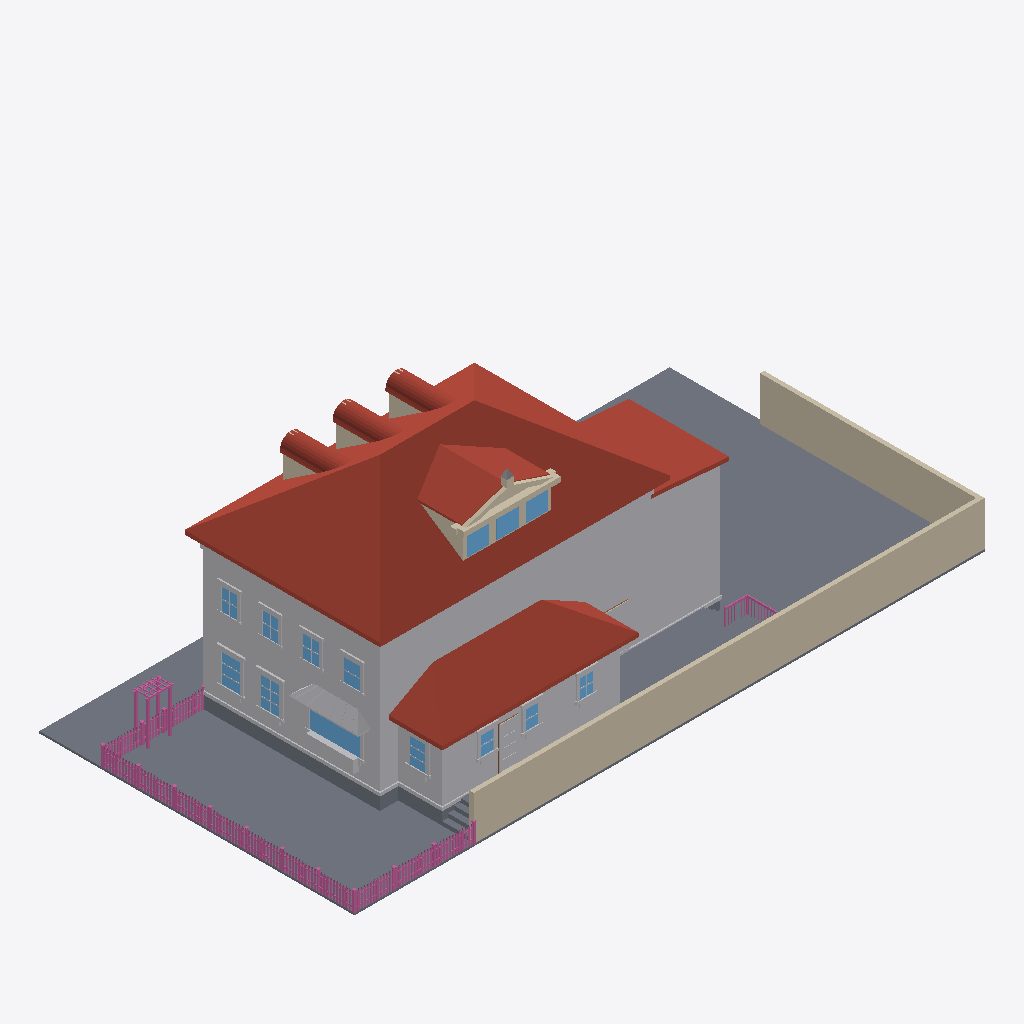
Isometric view of an IFC building model (IFC-SPF (STEP), schema IFC4, length unit metre), seen from the south-west, elements coloured by IFC class: 170 railings (pink), 81 other elements (light grey), 35 roofs (red-brown), 20 walls (beige), 14 windows (light blue), 13 slabs (grey), 1 door (brown).
Extent 30.6 m × 15.3 m × 11.0 m (x, y, z). Elements (830): 335 IfcBuildingElementProxy, 230 IfcRailing, 126 IfcWindow, 67 IfcWall, 47 IfcRoof, 21 IfcSlab, 4 IfcDoor.

HEADER;
FILE_DESCRIPTION(('ViewDefinition[DesignTransferView]'),'2;1');
FILE_NAME('/dev/null','2026-06-21T02:14:18+00:00',(''),(''),'IfcOpenShell 0.8.5','IfcOpenShell 0.8.5','Nobody');
FILE_SCHEMA(('IFC4'));
ENDSEC;
DATA;
#1=IFCPROJECT('1eMXtUthf65uCZA8CHOccI',$,'Eureka Residence',$,$,$,$,(#10),#5);
#12=IFCSITE('258cAMVBv7jQpojRNcauJl',$,'Site',$,$,$,$,$,$,$,$,$,$,$);
#13=IFCBUILDING('2rxceQKRHECxdPYaLsjgsC',$,'Eureka House',$,$,$,$,$,$,$,$,$);
#14=IFCBUILDINGSTOREY('1T3kkSMcn7GOkJCRVJGAzU',$,'Site',$,$,$,$,$,$,$);
#18=IFCSLAB('0W_6ruy_PEn9Lpq0S01DFo',$,'Lot',$,$,#42,#31,$,.BASESLAB.);
#2028=IFCROOF('1YE5cYD1LCaPcOF66atSI6',$,'Roof - primary',$,$,#2039,#2029,$,.HIP_ROOF.);
#67=IFCBUILDINGELEMENTPROXY('0zGB5AaWL7rQFGF8zFmYW2',$,'Massing - primary',$,$,#90,#80,$,$);
#21282=IFCWALL('1e0Z0cgOj0vwUWw1I3cBSQ',$,'Lot wall - south',$,$,#21305,#21295,$,$);
#5664=IFCROOF('3it$fsZPj56guPNo4vD2fK',$,'Roof - scullery',$,$,#5675,#5665,$,.SHED_ROOF.);
#21306=IFCWALL('0FtjNY3y50efxCaHjYx1dn',$,'Lot wall - east',$,$,#21326,#21316,$,$);
#5463=IFCBUILDINGELEMENTPROXY('3zS2JtF6b7aP$uN47p1teP',$,'Massing - extension',$,$,#5474,#5464,$,$);
#5600=IFCBUILDINGELEMENTPROXY('3ihdcOcgz4eQpXsxj3tiFZ',$,'Massing - scullery',$,$,#5611,#5601,$,$);
#5505=IFCROOF('0ZwI3Rf2zCrggQJr3pB6xw',$,'Roof - extension',$,$,#5516,#5506,$,.SHED_ROOF.);
#4865=IFCROOF('3ur46kQmTF3fLHRVBDcnE$',$,'Shed dormer roof W',$,$,#4876,#4866,$,$);
#20544=IFCSLAB('0uwCik8j57BubRZ3uP5K5W',$,'Deck',$,$,#20564,#20554,$,$);
#43=IFCSLAB('2mQzRqmt55mwV6PWmc86iN',$,'Crawlspace - primary',$,$,#66,#56,$,.BASESLAB.);
#20520=IFCSLAB('3ZAwyM5t5DCOsWEMs$6mu8',$,'Deck',$,$,#20543,#20533,$,$);
#115=IFCBUILDINGELEMENTPROXY('32M0gjmtnA1fmFm5P4BvOn',$,'Belt course - primary',$,$,#135,#125,$,$);
#4907=IFCROOF('3CB4PvvqLBUgfmBnrp3pZr',$,'Shed dormer roof E',$,$,#4918,#4908,$,$);
#20211=IFCBUILDINGELEMENTPROXY('1pBVhbY9fA7wuslhhaIWou',$,'Kitchen awning',$,$,#20222,#20212,$,$);
#4956=IFCWALL('3ArdbRGjb37vK9$uelS6x1',$,'Pediment cornice',$,$,#4976,#4966,$,$);
#5391=IFCBUILDINGELEMENTPROXY('08b3NJ6kT01BIb5ikpJglD',$,'Water table - primary',$,$,#5411,#5401,$,$);
#8190=IFCWINDOW('0kjv2XYZ17wPmOoM7qFdfN',$,'Window - Kitchen W (picture)',$,$,#8210,#8200,$,$,$,$,$,$);
#5538=IFCSLAB('32KqHL30z30Pn_t4QLCRah',$,'Crawlspace - scullery',$,$,#5558,#5548,$,.BASESLAB.);
#20475=IFCBUILDINGELEMENTPROXY('3xeJGyW7r9EPuYGD4luo$m',$,'Kitchen planter box',$,$,#20495,#20485,$,$);
#4786=IFCWALL('3kSG59rj1E_hGJ6wb9sJgA',$,'Shed dormer cheek W',$,$,#4797,#4787,$,$);
#9009=IFCWINDOW('26_6WSL3HBxwWPnyccE46U',$,'Window - Dining W2',$,$,#9029,#9019,$,$,$,$,$,$);
#8799=IFCWINDOW('3z$2ZiLeH9jhAKHAVoyZFM',$,'Window - Dining W1',$,$,#8819,#8809,$,$,$,$,$,$);
#5307=IFCWINDOW('0phKKfILP6heN137$$oRzN',$,'Shed dormer window 2',$,$,#5327,#5317,$,$,$,$,$,$);
#11874=IFCBUILDINGELEMENTPROXY('1E6nv3Fsv5Quxsyq3Xu8Pj',$,'Back Door part',$,$,#11894,#11884,$,$);
#5265=IFCWINDOW('1huO1xYbXAJOo6w2KdA7UH',$,'Shed dormer window 1',$,$,#5285,#5275,$,$,$,$,$,$);
#5349=IFCWINDOW('1$KYLNSv91vhFDW_5hIZXu',$,'Shed dormer window 3',$,$,#5369,#5359,$,$,$,$,$,$);
#20496=IFCBUILDINGELEMENTPROXY('3nSXN9iO9Ddud05cTd7ixq',$,'Kitchen planter greenery',$,$,#20519,#20509,$,$);
#5007=IFCWALL('3$zkzFoJfF4uR4lIHLOec2',$,'Pediment rake',$,$,#5018,#5008,$,$);
#11559=IFCWINDOW('2e8aCwR096yhYpAw6h3cf5',$,'Window - Scullery E',$,$,#11579,#11569,$,$,$,$,$,$);
#23344=IFCRAILING('1BMsjzkHD6Dgt0T9x$c1o6',$,'Fence rail',$,$,#23364,#23354,$,$);
#23323=IFCRAILING('2LWNrUOrD3wRKMZ4qlPJYy',$,'Fence rail',$,$,#23343,#23333,$,$);
#12819=IFCWINDOW('3Y$m_YQ$10_v4V0J0Vt9kn',$,'Upper - West 1',$,$,#12839,#12829,$,$,$,$,$,$);
#2173=IFCWALL('2Z2eOWYH13qxJ3olUaZhoM',$,'Dormer 1 cheek W',$,$,#2184,#2174,$,$);
#3985=IFCWALL('30zXCTsDX7xRD_VR_vfcUf',$,'Dormer 3 cheek W',$,$,#3996,#3986,$,$);
#3079=IFCWALL('2u9RRuOrH7qf4W_aSJnL2f',$,'Dormer 2 cheek W',$,$,#3090,#3080,$,$);
#12987=IFCWINDOW('2zCBRdBsL52BfIJb5edEZa',$,'Upper - West 2',$,$,#13007,#12997,$,$,$,$,$,$);
#5676=IFCBUILDINGELEMENTPROXY('0px1KaKbD8qAV9rkydD813',$,'Water table - scullery',$,$,#5696,#5686,$,$);
#13155=IFCWINDOW('0Hi8oqFIvE5RHQpIjmBYxy',$,'Upper - West 3',$,$,#13175,#13165,$,$,$,$,$,$);
#13323=IFCWINDOW('27k$$spmH7Wet$4SBPeNiv',$,'Upper - West 4',$,$,#13343,#13333,$,$,$,$,$,$);
#5049=IFCWALL('2jGCAvsxnApxCvSnpFEO9h',$,'Pediment rake',$,$,#5060,#5050,$,$);
#10992=IFCWINDOW('0ndVhzW9z0nwO_9m$A160w',$,'Window - Scullery S1',$,$,#11012,#11002,$,$,$,$,$,$);
#11181=IFCWINDOW('16BA3iJgvBsPlEnEDHdO84',$,'Window - Scullery S2',$,$,#11201,#11191,$,$,$,$,$,$);
#11370=IFCWINDOW('2P3YBCv0v7tuPEESSmK8Dm',$,'Window - Scullery S3',$,$,#11390,#11380,$,$,$,$,$,$);
#5517=IFCBUILDINGELEMENTPROXY('2Zo0Sn57fCChrJKD2hhTMi',$,'Water table - extension',$,$,#5537,#5527,$,$);
#2349=IFCROOF('2NApIAeTr5GhF9hG1axK5C',$,'Dormer 1 barrel 0',$,$,#2360,#2350,$,$);
#4161=IFCROOF('21ki_5X618BujaoakF4ET3',$,'Dormer 3 barrel 0',$,$,#4172,#4162,$,$);
#3255=IFCROOF('3X25irNR9BmRrs2dxchAiV',$,'Dormer 2 barrel 0',$,$,#3266,#3256,$,$);
#2517=IFCROOF('2IJZVHXTDC6g92eMYLdNBE',$,'Dormer 1 barrel 4',$,$,#2528,#2518,$,$);
#3423=IFCROOF('1zpYVRQTTAUwTIBWfzv04U',$,'Dormer 2 barrel 4',$,$,#3434,#3424,$,$);
#4329=IFCROOF('0$g1X3U35D_BnaO6NvDmwx',$,'Dormer 3 barrel 4',$,$,#4340,#4330,$,$);
#8145=IFCBUILDINGELEMENTPROXY('0FDgzOY392pvKa8wFa$BaA',$,'Family -) Patio part',$,$,#8168,#8158,$,$);
#20649=IFCSLAB('1v9to3Bq59Jxrfgh1Q9lRV',$,'Deck step W1',$,$,#20669,#20659,$,$);
#4287=IFCROOF('2Zk3eLZdjBxwxeejpK00Dt',$,'Dormer 3 barrel 3',$,$,#4298,#4288,$,$);
#20607=IFCSLAB('17dhnQ47n1COmSe5HAwK80',$,'Deck step W0',$,$,#20627,#20617,$,$);
#2475=IFCROOF('3F$bZc5Nv1ZeFebdAcpzX3',$,'Dormer 1 barrel 3',$,$,#2486,#2476,$,$);
#3381=IFCROOF('1hVHkEE5X4aOr31oQTcfJ0',$,'Dormer 2 barrel 3',$,$,#3392,#3382,$,$);
#4371=IFCROOF('3Y9Bxc7$PA68bx25srAvqq',$,'Dormer 3 barrel 5',$,$,#4382,#4372,$,$);
#2559=IFCROOF('0TKgzdB_jE1Af5Qi$qasC2',$,'Dormer 1 barrel 5',$,$,#2570,#2560,$,$);
#28883=IFCRAILING('1ygEtEFq12TPdakS1zJrtD',$,'Trellis post',$,$,#28903,#28893,$,$);
#28841=IFCRAILING('3BsbvRjEL73uKky6_1u1sU',$,'Trellis post',$,$,#28861,#28851,$,$);
#3465=IFCROOF('3hlYVQhN5C9hgzmYvfIXUu',$,'Dormer 2 barrel 5',$,$,#3476,#3466,$,$);
#11811=IFCBUILDINGELEMENTPROXY('2Cs_Yv67v3wuxXONkhtvGG',$,'Back Door part',$,$,#11831,#11821,$,$);
#3339=IFCROOF('0FfD6wvWr13O9d$F03sl4s',$,'Dormer 2 barrel 2',$,$,#3350,#3340,$,$);
#4245=IFCROOF('34yzbPQ1X5dhlK0RPMJDbr',$,'Dormer 3 barrel 2',$,$,#4256,#4246,$,$);
#2433=IFCROOF('2IP4upg3v159uNw2Ecssqb',$,'Dormer 1 barrel 2',$,$,#2444,#2434,$,$);
#21348=IFCRAILING('2gQ5egOcHDs9_flw2V6gYd',$,'Fence rail',$,$,#21368,#21358,$,$);
#21327=IFCRAILING('15JVGfCmb9fwyAtjtPuixl',$,'Fence rail',$,$,#21347,#21337,$,$);
#3507=IFCROOF('1yervSbUjCweTi0R9uR0yF',$,'Dormer 2 barrel 6',$,$,#3518,#3508,$,$);
#8820=IFCBUILDINGELEMENTPROXY('1I1ny0fRrB$hy_CjXqCj7h',$,'Casing - Window - Dining W1',$,$,#8840,#8830,$,$);
#4413=IFCROOF('1ophjOY$j4HPTa0u8MT1U2',$,'Dormer 3 barrel 6',$,$,#4424,#4414,$,$);
#2601=IFCROOF('1u6$b2ker05BThk8mYl4gq',$,'Dormer 1 barrel 6',$,$,#2612,#2602,$,$);
#20712=IFCSLAB('2vJMC1aRz0rxd8fsK5tFH$',$,'Deck step E3',$,$,#20732,#20722,$,$);
#2391=IFCROOF('2$ApzA2a15cAIpWK13WBN1',$,'Dormer 1 barrel 1',$,$,#2402,#2392,$,$);
#3297=IFCROOF('1c7PXXiwz0huRx3U$hfzuA',$,'Dormer 2 barrel 1',$,$,#3308,#3298,$,$);
#4203=IFCROOF('1B3DPymwz6lwZ0UI7Y688R',$,'Dormer 3 barrel 1',$,$,#4214,#4204,$,$);
#11580=IFCBUILDINGELEMENTPROXY('0UPcZfQXf6iBkKRxtKonXj',$,'Casing - Window - Scullery E',$,$,#11600,#11590,$,$);
#28904=IFCRAILING('0_n3VBMhvDtw2hhoMoY5ZF',$,'Trellis post',$,$,#28924,#28914,$,$);
#8925=IFCBUILDINGELEMENTPROXY('1B78hPoFzCe8Rep2cQWmEX',$,'Header - Window - Dining W1',$,$,#8945,#8935,$,$);
#9135=IFCBUILDINGELEMENTPROXY('0lBJCukKL0gfCGo9AelUIk',$,'Header - Window - Dining W2',$,$,#9155,#9145,$,$);
#20691=IFCSLAB('21_l2I5AjCiBLO9MtPiiRm',$,'Deck step W2',$,$,#20711,#20701,$,$);
#5286=IFCWALL('14NpTyFlr4eQ4ygpYQGBC6',$,'Shed dormer jamb 1',$,$,#5306,#5296,$,$);
#5328=IFCWALL('0cu7aHeWz0Vu6PKr6n5fkw',$,'Shed dormer jamb 2',$,$,#5348,#5338,$,$);
#11790=IFCBUILDINGELEMENTPROXY('3etN4hEyT7EeOe_REVrAgL',$,'Back Door part',$,$,#11810,#11800,$,$);
#2643=IFCROOF('023PWx73HEb8mxzWMsb2pZ',$,'Dormer 1 barrel 7',$,$,#2654,#2644,$,$);
#3549=IFCROOF('0$i2zMIEDDbx3eOGVjKv7s',$,'Dormer 2 barrel 7',$,$,#3560,#3550,$,$);
#4944=IFCWALL('0ROceqEs13igzvQJ2mI35o',$,'Pediment tympanum',$,$,#4955,#4945,$,$);
#4455=IFCROOF('0g2BF_s01BN8ZmaWHbvKDs',$,'Dormer 3 barrel 7',$,$,#4466,#4456,$,$);
#8841=IFCBUILDINGELEMENTPROXY('0s0zz9SG52jQV1_dEPCQ2k',$,'Casing - Window - Dining W1',$,$,#8861,#8851,$,$);
#9030=IFCBUILDINGELEMENTPROXY('2ycaJZvGv9VfOyl9oUkmfz',$,'Casing - Window - Dining W2',$,$,#9050,#9040,$,$);
#9051=IFCBUILDINGELEMENTPROXY('10QqgpGLfDOAmm5hIyqSBW',$,'Casing - Window - Dining W2',$,$,#9071,#9061,$,$);
#28862=IFCRAILING('35sexO7sL4N9DVlaB6G$Ju',$,'Trellis post',$,$,#28882,#28872,$,$);
#13008=IFCBUILDINGELEMENTPROXY('3nia3ecOT9LvrM1m2XrOUf',$,'Casing - Upper - West 2',$,$,#13028,#13018,$,$);
#13344=IFCBUILDINGELEMENTPROXY('0jQ9z4HJv7qB8$CGD_lOYX',$,'Casing - Upper - West 4',$,$,#13364,#13354,$,$);
#13176=IFCBUILDINGELEMENTPROXY('00QH3t5Dz13giO5odI2o22',$,'Casing - Upper - West 3',$,$,#13196,#13186,$,$);
#9093=IFCBUILDINGELEMENTPROXY('0cymoYv69318sUC2YkyZjD',$,'Sill - Window - Dining W2',$,$,#9113,#9103,$,$);
#12840=IFCBUILDINGELEMENTPROXY('2Hvy54dZr3$8Ef8a4t9MDZ',$,'Casing - Upper - West 1',$,$,#12860,#12850,$,$);
#8883=IFCBUILDINGELEMENTPROXY('3jzLjVkuz4iw9giIyQntzd',$,'Sill - Window - Dining W1',$,$,#8903,#8893,$,$);
#5244=IFCWALL('3uxZ2$MF5C3Rqvo4YVIzFp',$,'Shed dormer jamb 0',$,$,#5264,#5254,$,$);
#11223=IFCBUILDINGELEMENTPROXY('34jHJo$tH7pe_0T$ARMIrE',$,'Casing - Window - Scullery S2',$,$,#11243,#11233,$,$);
#11307=IFCBUILDINGELEMENTPROXY('3Ikv9kzMf8BB5VbPSujkWU',$,'Header - Window - Scullery S2',$,$,#11327,#11317,$,$);
#13197=IFCBUILDINGELEMENTPROXY('1JGpBFYvH8WPrVAXE_al42',$,'Casing - Upper - West 3',$,$,#13217,#13207,$,$);
#5145=IFCWALL('3iULRmR5P5K8whpJstkjUe',$,'Pediment acroterion plinth',$,$,#5165,#5155,$,$);
#13365=IFCBUILDINGELEMENTPROXY('0B7AvhH2fEEAWNmREcvqD2',$,'Casing - Upper - West 4',$,$,#13385,#13375,$,$);
#11118=IFCBUILDINGELEMENTPROXY('0ezPXa2JLFPuGYBUQAQH74',$,'Header - Window - Scullery S1',$,$,#11138,#11128,$,$);
#11496=IFCBUILDINGELEMENTPROXY('3JmGHHxX1469c5_s0sPHV6',$,'Header - Window - Scullery S3',$,$,#11516,#11506,$,$);
#20754=IFCRAILING('3gs4sOqgDEJgKKjb8YbtTO',$,'Deck rail E cap',$,$,#20777,#20767,$,$);
#8040=IFCBUILDINGELEMENTPROXY('0RQSlXAbL3HQA17wbkpUbG',$,'Family -) Patio part',$,$,#8060,#8050,$,$);
#11643=IFCBUILDINGELEMENTPROXY('2VyRLcNYz8h9LWmJJwT6ld',$,'Sill - Window - Scullery E',$,$,#11663,#11653,$,$);
#8211=IFCBUILDINGELEMENTPROXY('2hL7cVEunCzQ4iBzGrc6XE',$,'Casing - Window - Kitchen W (picture)',$,$,#8231,#8221,$,$);
#8274=IFCBUILDINGELEMENTPROXY('0TEKYFl49FWgOxO0l5fOt_',$,'Sill - Window - Kitchen W (picture)',$,$,#8294,#8284,$,$);
#4497=IFCROOF('0BfSSX5kb6wwIRwqN1SS_R',$,'Dormer 3 barrel 8',$,$,#4508,#4498,$,$);
#11034=IFCBUILDINGELEMENTPROXY('0K3l7qmvvAGfNQB1haLt3n',$,'Casing - Window - Scullery S1',$,$,#11054,#11044,$,$);
#3591=IFCROOF('2qq8U0GRPEo8AP2NuZQaD_',$,'Dormer 2 barrel 8',$,$,#3602,#3592,$,$);
#11412=IFCBUILDINGELEMENTPROXY('38OrWB55nCbPAtSZHAbxd4',$,'Casing - Window - Scullery S3',$,$,#11432,#11422,$,$);
#2685=IFCROOF('3poX8M$LvFSxJyirQlNSG5',$,'Dormer 1 barrel 8',$,$,#2696,#2686,$,$);
#5202=IFCWALL('3Cak5dWHb2helBhHMr0Mow',$,'Shed dormer sill',$,$,#5222,#5212,$,$);
#11202=IFCBUILDINGELEMENTPROXY('2w2RzF5qr7K8GcYP$sNxS_',$,'Casing - Window - Scullery S2',$,$,#11222,#11212,$,$);
#11391=IFCBUILDINGELEMENTPROXY('0zYTBCvyPC0hiwNEPfpk43',$,'Casing - Window - Scullery S3',$,$,#11411,#11401,$,$);
#13428=IFCBUILDINGELEMENTPROXY('2$VlWSgM55SQ5CeWLEIWzJ',$,'Header - Upper - West 4',$,$,#13448,#13438,$,$);
#8904=IFCBUILDINGELEMENTPROXY('3_0XShnr59XvRgVEAdUqGI',$,'Apron - Window - Dining W1',$,$,#8924,#8914,$,$);
#9114=IFCBUILDINGELEMENTPROXY('2ReGjXQmP49gO7BvXLBROU',$,'Apron - Window - Dining W2',$,$,#9134,#9124,$,$);
#11601=IFCBUILDINGELEMENTPROXY('0T6dXNf0DF7un$AWf$W$Ux',$,'Casing - Window - Scullery E',$,$,#11621,#11611,$,$);
#12924=IFCBUILDINGELEMENTPROXY('2uEai99Q9Ayvw$fvRJobRD',$,'Header - Upper - West 1',$,$,#12944,#12934,$,$);
#13092=IFCBUILDINGELEMENTPROXY('2wDUBGmlfB4PMLFZEwN69V',$,'Header - Upper - West 2',$,$,#13112,#13102,$,$);
#13260=IFCBUILDINGELEMENTPROXY('1OoTaVbMD3vB1CDBKoUOGd',$,'Header - Upper - West 3',$,$,#13280,#13270,$,$);
#11076=IFCBUILDINGELEMENTPROXY('19rpex2MzC5OD$f9bwt7CK',$,'Sill - Window - Scullery S1',$,$,#11096,#11086,$,$);
#11454=IFCBUILDINGELEMENTPROXY('2BvVP1bpHAewbcHqTueLLT',$,'Sill - Window - Scullery S3',$,$,#11474,#11464,$,$);
#5091=IFCWALL('1qbV$BMGT1DOzH6Mg2jA28',$,'Pediment cornice return',$,$,#5102,#5092,$,$);
#13029=IFCBUILDINGELEMENTPROXY('2Kv8sacYfE1wco4eLjjqcS',$,'Casing - Upper - West 2',$,$,#13049,#13039,$,$);
#5190=IFCBUILDINGELEMENTPROXY('0AMPqXXw17fg3YxRhmIWbv',$,'Pediment acroterion',$,$,#5201,#5191,$,$);
#11265=IFCBUILDINGELEMENTPROXY('0CWSNlBhLD_PiVNRzvag8W',$,'Sill - Window - Scullery S2',$,$,#11285,#11275,$,$);
#23197=IFCRAILING('1FYNQzXSrFX9Me$gRcJVz1',$,'Fence post',$,$,#23217,#23207,$,$);
#12861=IFCBUILDINGELEMENTPROXY('3F2b5X3E10JRJ6i2vfe8ef',$,'Casing - Upper - West 1',$,$,#12881,#12871,$,$);
#27377=IFCRAILING('2eMEJpkFfBIfgoka90NSVw',$,'Fence post',$,$,#27397,#27387,$,$);
#8232=IFCBUILDINGELEMENTPROXY('0ehWz5$dnCxAYt950L6Xjw',$,'Casing - Window - Kitchen W (picture)',$,$,#8252,#8242,$,$);
#8082=IFCBUILDINGELEMENTPROXY('24TvDyYgr29OZ6_gNO1OWj',$,'Family -) Patio part',$,$,#8102,#8092,$,$);
#13071=IFCBUILDINGELEMENTPROXY('3wwHpKNmP19x1LQSk7VnYg',$,'Sill - Upper - West 2',$,$,#13091,#13081,$,$);
#12903=IFCBUILDINGELEMENTPROXY('251pLoMaT5NRo5lzhuqjxK',$,'Sill - Upper - West 1',$,$,#12923,#12913,$,$);
#13407=IFCBUILDINGELEMENTPROXY('0FtrP8jzXA9wD0jdQ9A1xC',$,'Sill - Upper - West 4',$,$,#13427,#13417,$,$);
#13239=IFCBUILDINGELEMENTPROXY('1_DDpzTlP0JxQ7ypGVO1pq',$,'Sill - Upper - West 3',$,$,#13259,#13249,$,$);
#11664=IFCBUILDINGELEMENTPROXY('3fGN_wZ_P97O55EQtXMvD_',$,'Apron - Window - Scullery E',$,$,#11684,#11674,$,$);
#3855=IFCWALL('2e5eamkk95rPmjmplvj2O6',$,'Dormer 3 jamb W',$,$,#3875,#3865,$,$);
#20733=IFCSLAB('0HRhHZQnTE7OGLxSUVbqm5',$,'Deck step W3',$,$,#20753,#20743,$,$);
#21093=IFCRAILING('2JNc985Sf7PfnwdbwXunVg',$,'Deck rail S cap',$,$,#21113,#21103,$,$);
#5412=IFCSLAB('1Tveyr$XDDmx0ipvWE0beN',$,'Crawlspace - extension',$,$,#5432,#5422,$,.BASESLAB.);
#2949=IFCWALL('33iU9SttTAkhLCNAgXhGW4',$,'Dormer 2 jamb W',$,$,#2969,#2959,$,$);
#11769=IFCDOOR('3kf6Fbc$58j8M6pZY$ZqR5',$,'Back Door',$,$,#11789,#11779,$,$,$,$,$,$);
#11013=IFCBUILDINGELEMENTPROXY('1iuczx1Cb9PRfPs2BhQ8Fs',$,'Casing - Window - Scullery S1',$,$,#11033,#11023,$,$);
#23155=IFCRAILING('2vP793IfXAs93TDKdzQKuw',$,'Fence post',$,$,#23175,#23165,$,$);
#28757=IFCRAILING('3oN9EepenD9xX3D1TWlLU6',$,'Fence post',$,$,#28777,#28767,$,$);
#23281=IFCRAILING('0xqvEP_F5DrRkSe2YJhg9w',$,'Fence post',$,$,#23301,#23291,$,$);
#9072=IFCBUILDINGELEMENTPROXY('3TErJZQt19TeBaIYi3brvW',$,'Casing - Window - Dining W2',$,$,#9092,#9082,$,$);
#28109=IFCRAILING('3oytHEapL8gAh_ZBZGCqXo',$,'Fence post',$,$,#28129,#28119,$,$);
#28925=IFCRAILING('0krUMliOjExeJdqWKNmXr$',$,'Trellis beam',$,$,#28945,#28935,$,$);
#5370=IFCWALL('3$LyF0QL51HO0hHe5tHRN4',$,'Shed dormer jamb end',$,$,#5390,#5380,$,$);
#11097=IFCBUILDINGELEMENTPROXY('1XZBh0JkH0deg8qcoTEdOW',$,'Apron - Window - Scullery S1',$,$,#11117,#11107,$,$);
#11475=IFCBUILDINGELEMENTPROXY('1EJVDYWYrABQ33vW3dF83M',$,'Apron - Window - Scullery S3',$,$,#11495,#11485,$,$);
#27251=IFCRAILING('1x5Gk6vTD6Wu7tR71kxNUX',$,'Fence post',$,$,#27271,#27261,$,$);
#27167=IFCRAILING('1rt6fePu97F9b8OUTXAHl3',$,'Fence post',$,$,#27187,#27177,$,$);
#8862=IFCBUILDINGELEMENTPROXY('2qKtAMC7D8dfdrhy4vVejO',$,'Casing - Window - Dining W1',$,$,#8882,#8872,$,$);
#11286=IFCBUILDINGELEMENTPROXY('2URjKxH1v2$edJZt0XBRpp',$,'Apron - Window - Scullery S2',$,$,#11306,#11296,$,$);
#12882=IFCBUILDINGELEMENTPROXY('0DM6xtUGP3Wh$xt_wsrXZq',$,'Casing - Upper - West 1',$,$,#12902,#12892,$,$);
#26361=IFCRAILING('3RW3gBTdj9VOf8WPV0_Zz9',$,'Fence picket',$,$,#26372,#26362,$,$);
#13386=IFCBUILDINGELEMENTPROXY('05zrmmlv19uuWuN0K1GCV0',$,'Casing - Upper - West 4',$,$,#13406,#13396,$,$);
#21592=IFCRAILING('1WIm9iobfD2gA6s1bJl53z',$,'Fence picket',$,$,#21603,#21593,$,$);
#21545=IFCRAILING('1YyL3iT3H3o9Y0nXAToUK7',$,'Fence picket',$,$,#21556,#21546,$,$);
#22861=IFCRAILING('2werO5Fhv82g5CQhDzgGsn',$,'Fence picket',$,$,#22872,#22862,$,$);
#23494=IFCRAILING('0BdiNtYMb7TRXANuEmQxCv',$,'Fence picket',$,$,#23505,#23495,$,$);
#23776=IFCRAILING('18PRHBlUv4CQ8iCH2Ff6SQ',$,'Fence picket',$,$,#23787,#23777,$,$);
#24763=IFCRAILING('3H8aWe2gf3UeGvDP$P$lNz',$,'Fence picket',$,$,#24774,#24764,$,$);
#24810=IFCRAILING('0XAr_TctfEywRSFj0Dz48G',$,'Fence picket',$,$,#24821,#24811,$,$);
#25092=IFCRAILING('1jxQ8lbnXCJAkZI5m_TFXr',$,'Fence picket',$,$,#25103,#25093,$,$);
#25045=IFCRAILING('2kqXuDg5b3OuCq6Sgn7O0X',$,'Fence picket',$,$,#25056,#25046,$,$);
#26643=IFCRAILING('31nUE9CALAWBImoNG35W26',$,'Fence picket',$,$,#26654,#26644,$,$);
#28172=IFCRAILING('0EoiZ4UbD2OhCsbWQiDCox',$,'Fence rail',$,$,#28192,#28182,$,$);
#13218=IFCBUILDINGELEMENTPROXY('0EPcvD47j7yRxPCgy0v8iv',$,'Casing - Upper - West 3',$,$,#13238,#13228,$,$);
#21639=IFCRAILING('19v2doFxr8UAtNp_dFwRyf',$,'Fence picket',$,$,#21650,#21640,$,$);
#23096=IFCRAILING('0S8Hh1HkrE0A3YMhcE59Q8',$,'Fence picket',$,$,#23107,#23097,$,$);
#26314=IFCRAILING('0HTsjayxv7J9tc29mcJquD',$,'Fence picket',$,$,#26325,#26315,$,$);
#26925=IFCRAILING('0HqCkTdNr50vD07hFGvzn$',$,'Fence picket',$,$,#26936,#26926,$,$);
#21921=IFCRAILING('3ZZHNxtbn9Bfi1WAWico08',$,'Fence picket',$,$,#21932,#21922,$,$);
#22814=IFCRAILING('3oi6$pCHj8YBdBv3uube1j',$,'Fence picket',$,$,#22825,#22815,$,$);
#23541=IFCRAILING('3yiB153617Re8SWCnNSOjQ',$,'Fence picket',$,$,#23552,#23542,$,$);
#23823=IFCRAILING('1KMDvW8PjD7Pxe0Qchqa_T',$,'Fence picket',$,$,#23834,#23824,$,$);
#24716=IFCRAILING('0PQxtLrLz4EBnH$oYTwDFh',$,'Fence picket',$,$,#24727,#24717,$,$);
#25374=IFCRAILING('2XwYGTXN5A1A7e5haYmVwd',$,'Fence picket',$,$,#25385,#25375,$,$);
#25656=IFCRAILING('275ZHv8Cr0N8PelrN4TCpA',$,'Fence picket',$,$,#25667,#25657,$,$);
#27482=IFCRAILING('242zA1mHP1BRoSDTOpDxsp',$,'Fence rail',$,$,#27502,#27492,$,$);
#27632=IFCRAILING('1W0Qso2jP04AQ4X$d5x6su',$,'Fence picket',$,$,#27643,#27633,$,$);
#27961=IFCRAILING('1sqCnAKQjBMxvWqfSomB6w',$,'Fence picket',$,$,#27972,#27962,$,$);
ENDSEC;
